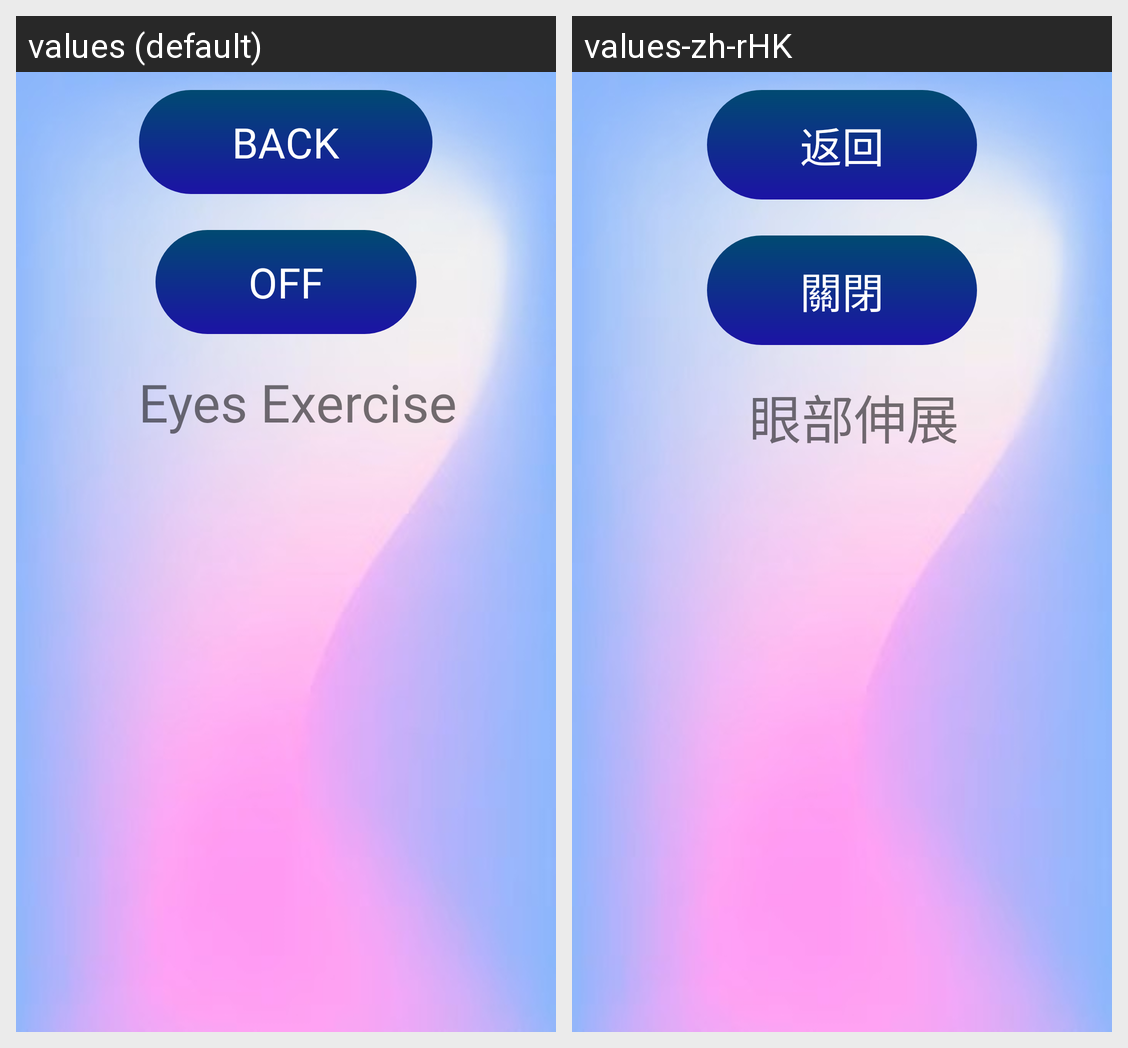

Strings drawn on this Android screen and how each of the app's shown locales translates them:
Android screen res/layout/fragment_exercise_eyes.xml rendered under 2 locales, left to right: values (default), values-zh-rHK. Device: Nexus 5 (rendered at 1080×1920; each locale shown at half size, 540×960, under a caption strip naming it); theme Theme.IPostureGuard.
Strings drawn on this screen, with the default value and each locale's value (text and hints the layout hard-codes, and strings that could not be matched under every locale, appear in the picture but are not listed):

back
  values: Back
  values-zh-rHK: 返回

off
  values: Off
  values-zh-rHK: 關閉

eyes_exercise
  values: Eyes Exercise
  values-zh-rHK: 眼部伸展
